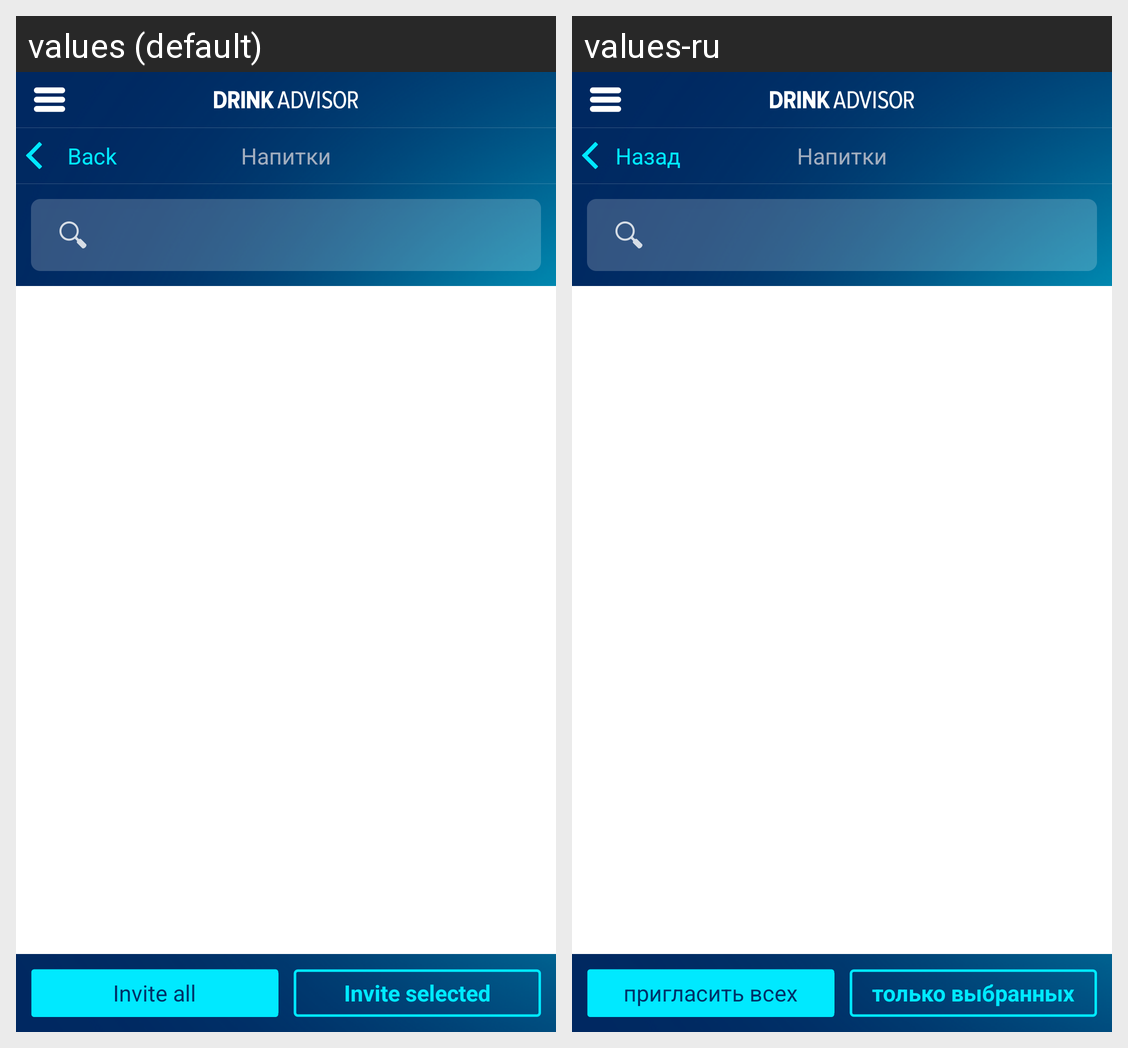

Strings drawn on this Android screen and how each of the app's shown locales translates them:
Android screen res/layout/activity_invite_friends.xml rendered under 2 locales, left to right: values (default), values-ru. Device: Nexus 5 (rendered at 1080×1920; each locale shown at half size, 540×960, under a caption strip naming it); theme android:Theme.Holo.NoActionBar.Fullscreen.
Strings drawn on this screen, with the default value and each locale's value (text and hints the layout hard-codes, and strings that could not be matched under every locale, appear in the picture but are not listed):

invite_all
  values: Invite all
  values-ru: пригласить всех

selected_only
  values: Invite selected
  values-ru: только выбранных

back
  values: Back
  values-ru: Назад
